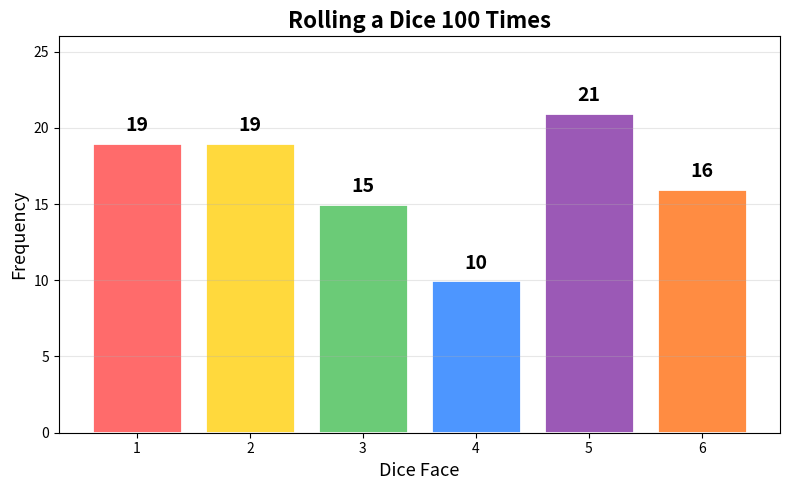

Generate this figure with matplotlib: (Note: this script raises an exception after producing the figure.)
import matplotlib
matplotlib.use('Agg')
import matplotlib.pyplot as plt
import random

# 주사위 100번 굴리기
results = [random.randint(1, 6) for _ in range(100)]

# 각 눈의 횟수 세기
counts = [results.count(i) for i in range(1, 7)]

# 히스토그램 그리기
fig, ax = plt.subplots(figsize=(8, 5))
colors = ['#FF6B6B', '#FFD93D', '#6BCB77', '#4D96FF', '#9B59B6', '#FF8C42']
bars = ax.bar(range(1, 7), counts, color=colors, edgecolor='white', linewidth=2)

# 막대 위에 횟수 표시
for bar, count in zip(bars, counts):
    ax.text(bar.get_x() + bar.get_width()/2, bar.get_height() + 0.5,
            str(count), ha='center', va='bottom', fontsize=14, fontweight='bold')

ax.set_xlabel('Dice Face', fontsize=13)
ax.set_ylabel('Frequency', fontsize=13)
ax.set_title('Rolling a Dice 100 Times', fontsize=16, fontweight='bold')
ax.set_xticks(range(1, 7))
ax.set_ylim(0, max(counts) + 5)
ax.grid(axis='y', alpha=0.3)

plt.tight_layout()
plt.savefig('/tmp/output.png', dpi=100, bbox_inches='tight')

# 결과 출력
print("주사위 100번 굴리기 결과:")
for i in range(1, 7):
    print(f"  {i}번: {counts[i-1]}회")
print(f"\n평균: {sum(results)/len(results):.2f}")
print(f"이론적 평균: 3.50")
